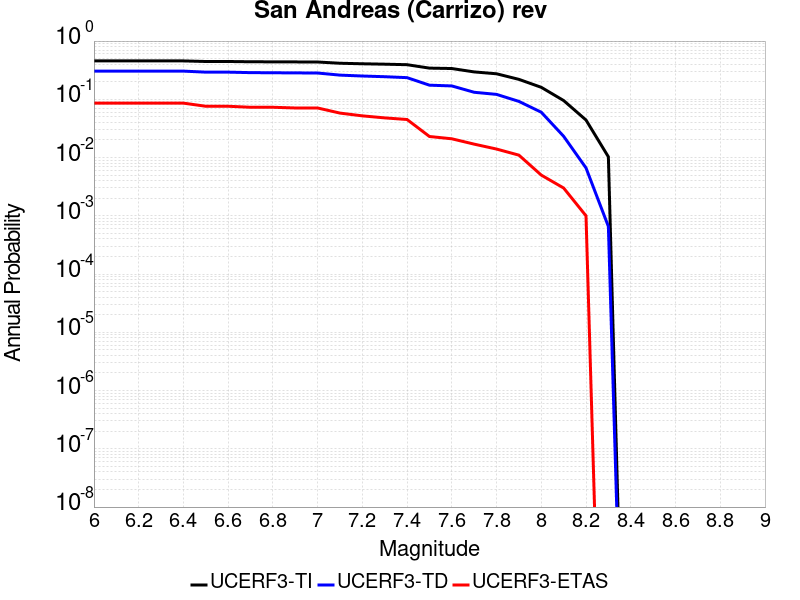

Data behind this chart, as committed beside it:
Magnitude, UCERF3-TI Prob, UCERF3-TD Prob, UCERF3-ETAS Prob
6.0, 0.4562, 0.3047, 0.086
6.1, 0.4562, 0.3047, 0.086
6.2, 0.4562, 0.3047, 0.086
6.3, 0.4562, 0.3047, 0.086
6.4, 0.4562, 0.3047, 0.086
6.5, 0.4459, 0.2927, 0.076
6.6, 0.4459, 0.2927, 0.076
6.7, 0.4411, 0.2871, 0.073
6.8, 0.4398, 0.2857, 0.073
6.9, 0.4383, 0.2841, 0.071
7.0, 0.4369, 0.2827, 0.071
7.1, 0.416, 0.2602, 0.058
7.2, 0.4074, 0.2512, 0.052
7.3, 0.4009, 0.2443, 0.048
7.4, 0.3929, 0.2355, 0.045
7.5, 0.3431, 0.1748, 0.023
7.6, 0.3377, 0.1697, 0.021
7.7, 0.2953, 0.1321, 0.017
7.8, 0.2744, 0.1215, 0.014
7.9, 0.2201, 0.09208, 0.011
8.0, 0.1606, 0.06001, 0.005
8.1, 0.09521, 0.02318, 0.003
8.2, 0.0441, 0.006636, 0.001
8.3, 0.01029, 6.576036E-4, 0.0
